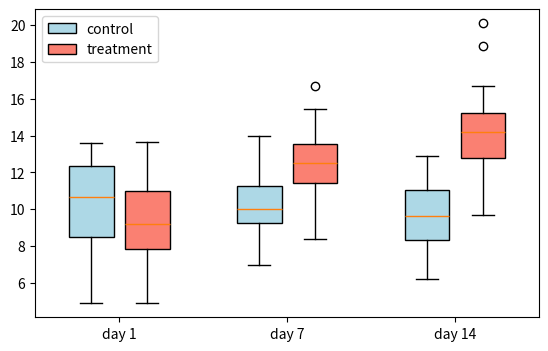

The script that saved this image:
# Grouped box plots: two treatments per time point placed with positions and a legend from boxes.
import numpy as np
import matplotlib.pyplot as plt

rng = np.random.default_rng(6)
times = ["day 1", "day 7", "day 14"]
ctrl = [rng.normal(10, 2, 30) for _ in times]
treat = [rng.normal(10 + 2 * k, 2, 30) for k in range(3)]
fig, ax = plt.subplots(figsize=(6.5, 4))
pos = np.arange(len(times)) * 3
b1 = ax.boxplot(ctrl, positions=pos - 0.5, widths=0.8, patch_artist=True, boxprops=dict(facecolor="lightblue"))
b2 = ax.boxplot(treat, positions=pos + 0.5, widths=0.8, patch_artist=True, boxprops=dict(facecolor="salmon"))
ax.set_xticks(pos, times)
ax.legend([b1["boxes"][0], b2["boxes"][0]], ["control", "treatment"], loc="upper left")
ax.set_xlim(-1.5, pos[-1] + 1.5)
fig.savefig("grouped_boxes.png")
print(ax.get_xticks())
